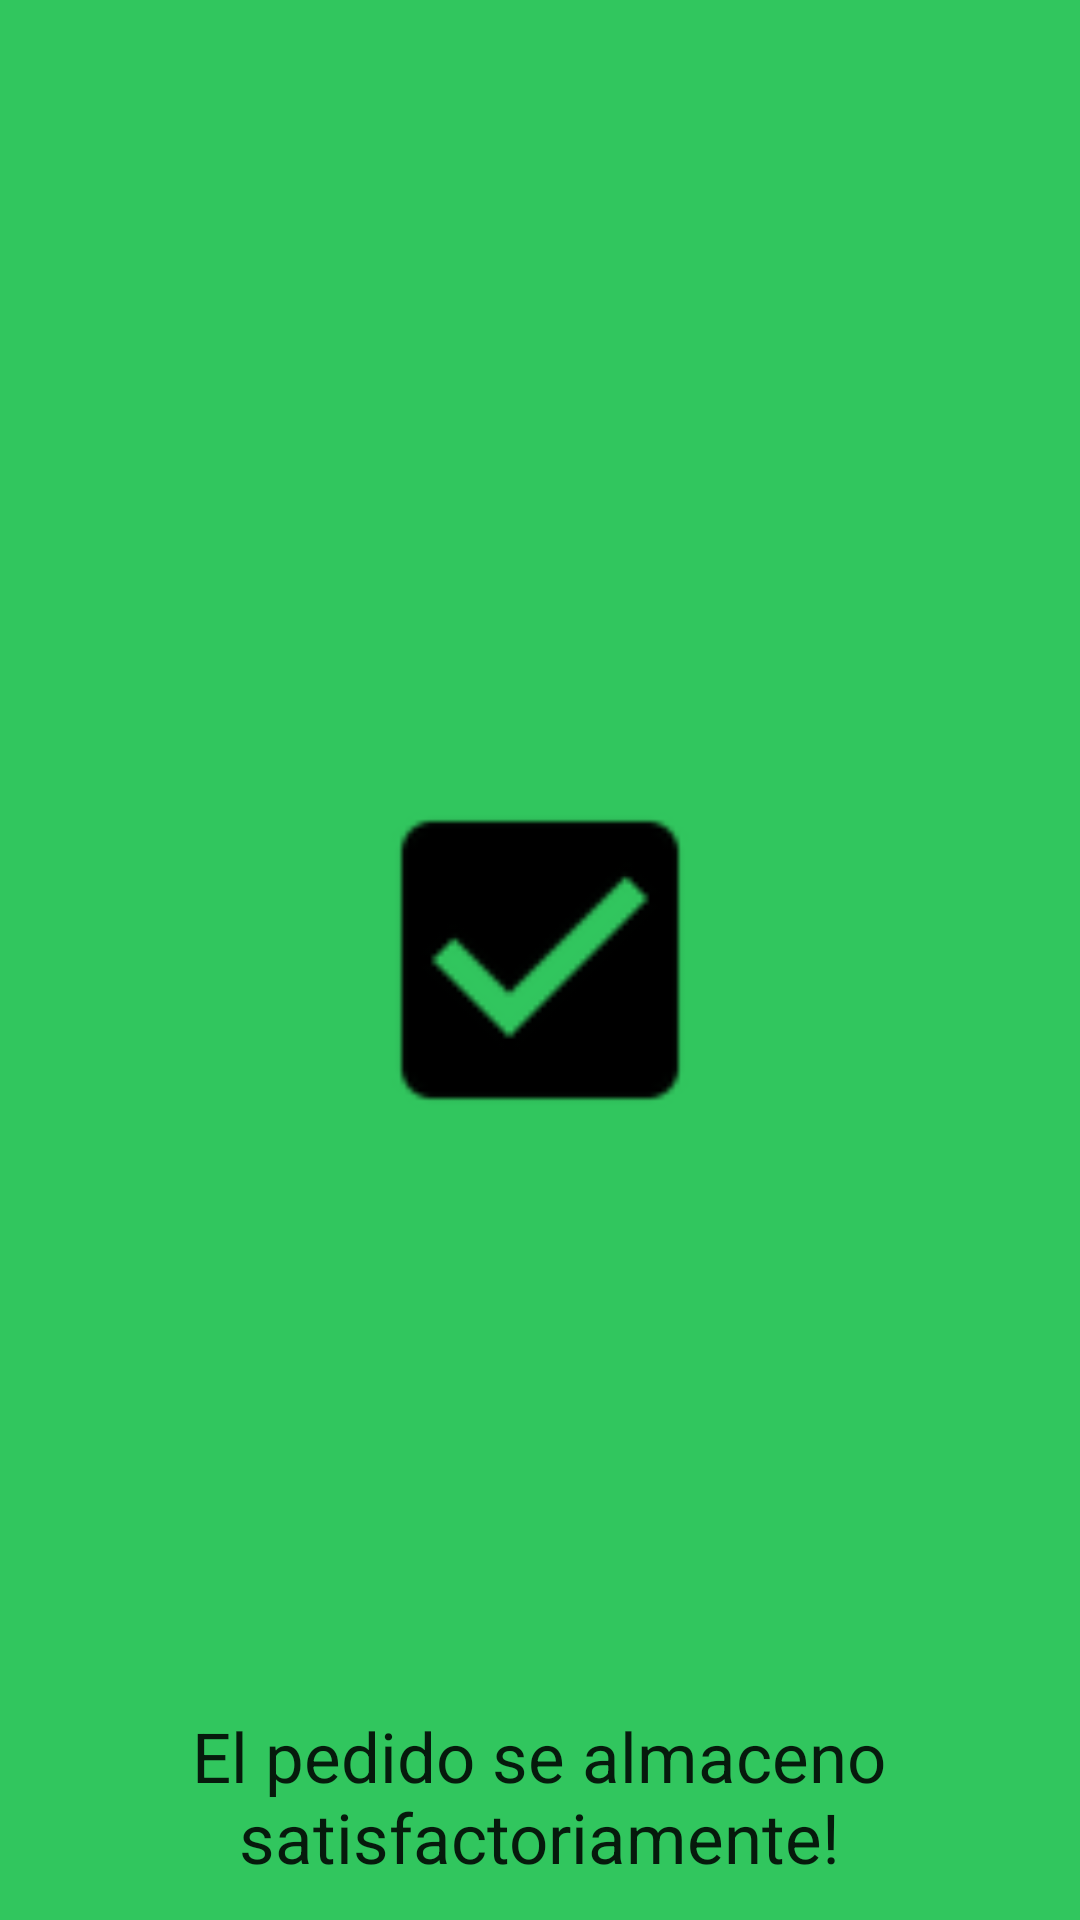

The Android layout XML behind this screen, and the referenced resources:
<!-- AndroidManifest.xml: application theme AppTheme -->
<!-- res/layout/activity_resumen.xml -->
<FrameLayout xmlns:android="http://schemas.android.com/apk/res/android"
    xmlns:tools="http://schemas.android.com/tools"
    android:layout_width="match_parent"
    android:layout_height="match_parent"
    android:background="#0099cc"
    tools:context="com.example.suiza.pedidos_en_sony.Resumen">

    
    <TextView
        android:id="@+id/fullscreen_content"
        android:layout_width="match_parent"
        android:layout_height="match_parent"
        android:gravity="center"
        android:keepScreenOn="true"
        android:text="El pedido se ha almacenado con exito! :)"
        android:textColor="#33b5e5"
        android:textSize="60sp"
        android:textStyle="bold" />

    
    <FrameLayout
        android:layout_width="match_parent"
        android:layout_height="match_parent"
        android:fitsSystemWindows="true"
        android:background="#31c65e"
        android:textAlignment="center"
        style="@style/Base.Animation.AppCompat.Dialog">

        <LinearLayout
            android:id="@+id/fullscreen_content_controls"
            style="?metaButtonBarStyle"
            android:layout_width="match_parent"
            android:layout_height="wrap_content"
            android:layout_gravity="bottom|center_horizontal"
            android:background="@color/black_overlay"
            android:orientation="horizontal"
            tools:ignore="UselessParent">

        </LinearLayout>

        <ImageView
            android:layout_width="164dp"
            android:layout_height="164dp"
            android:id="@+id/imageView"
            android:layout_gravity="center"
            android:src="@drawable/abc_btn_check_to_on_mtrl_015" />

        <TextView
            android:layout_width="279dp"
            android:layout_height="70dp"
            android:text="El pedido se almaceno satisfactoriamente!"
            android:id="@+id/textView"
            android:layout_gravity="center_horizontal|bottom"
            android:textSize="23dp"
            android:textAlignment="center"
            style="@style/AppTheme" />

        
    </FrameLayout>

</FrameLayout>
<!-- resources referenced by this layout -->
<resources>
  <color name="black_overlay">#66000000</color>
  <style name="AppTheme" parent="Theme.AppCompat.Light.DarkActionBar">
          
          
          <item name="colorPrimary">@color/verdeAgua</item>
          <item name="colorPrimaryDark">@color/colorPrimaryDark</item>
          <item name="colorAccent">@color/colorAccent</item>
          
  
          
          
          <item name="android:spinnerItemStyle">
              @style/spinnerItemStyle
          </item>
  
          
          <item name="android:spinnerDropDownItemStyle">
              @style/spinnerDropDownItemStyle
          </item>
          
      </style>
  <color name="verdeAgua">#3fb57e</color>
  <color name="colorPrimaryDark">#050717</color>
  <color name="colorAccent">#ff4063</color>
  <style name="spinnerItemStyle">
          <item name="android:padding">16dp</item>
          <item name="android:textSize">12sp</item>
          <item name="android:textColor">#000000</item>
      </style>
  <style name="spinnerDropDownItemStyle">
          <item name="android:padding">9dp</item>
          <item name="android:textSize">10sp</item>
          <item name="android:textColor">#293b28</item>
      </style>
</resources>
